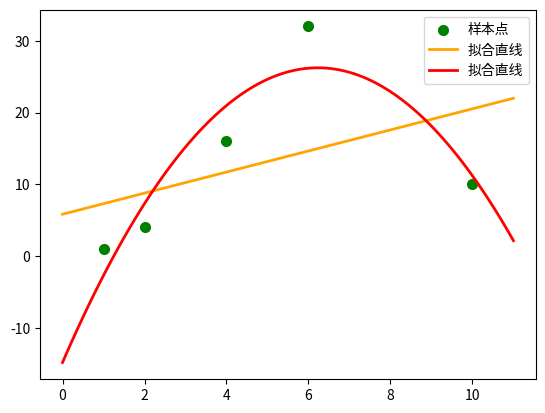

Here is the Python script that generated this plot:
# -*- coding: utf-8 -*-
"""
Created on Fri Jul  3 15:25:12 2020

@author: Eternity
"""

from scipy.optimize import leastsq
import numpy as np
import matplotlib.pyplot as plt

#误差函数,最小二乘的对象
def epsilon(P,x,y):#P=(k,t),x属于Xi向量,y属于Yi向量
    k,t=P
    return k*x+t-y#估计值-真值

def epsilon2(P, x, y):
    a,b,c=P
    return a*x*x+b*x+c-y
    


Xi=np.array([1.0,2.0,4.0,6.0,10.0])
Yi=np.array([1.0,4.0,16.0,32.0,10.0])
p0=[5,6] #y=5x+6,起始值
p1=[1,1,1]#y=x^2+x+1
#初始系数任意给，几乎都能收敛到正确的最小二乘

Result1=leastsq(epsilon,p0,args=(Xi,Yi))#一次拟合
Result2=leastsq(epsilon2,p1,args=(Xi,Yi))#二次拟合
k,t=Result1[0]
a,b,c=Result2[0]
print(Result1)
print(Result2)


plt.scatter(Xi,Yi,color='green',label='样本点',linewidth=2)#散点

x=np.linspace(0,11,100)#画直线和曲线
y=k*x+t
y2=a*x*x+b*x+c
plt.plot(x, y,color='orange',label='拟合直线',linewidth=2)
plt.plot(x, y2,color='red',label='拟合直线',linewidth=2)

plt.legend()#图例
plt.show()#绘制
    